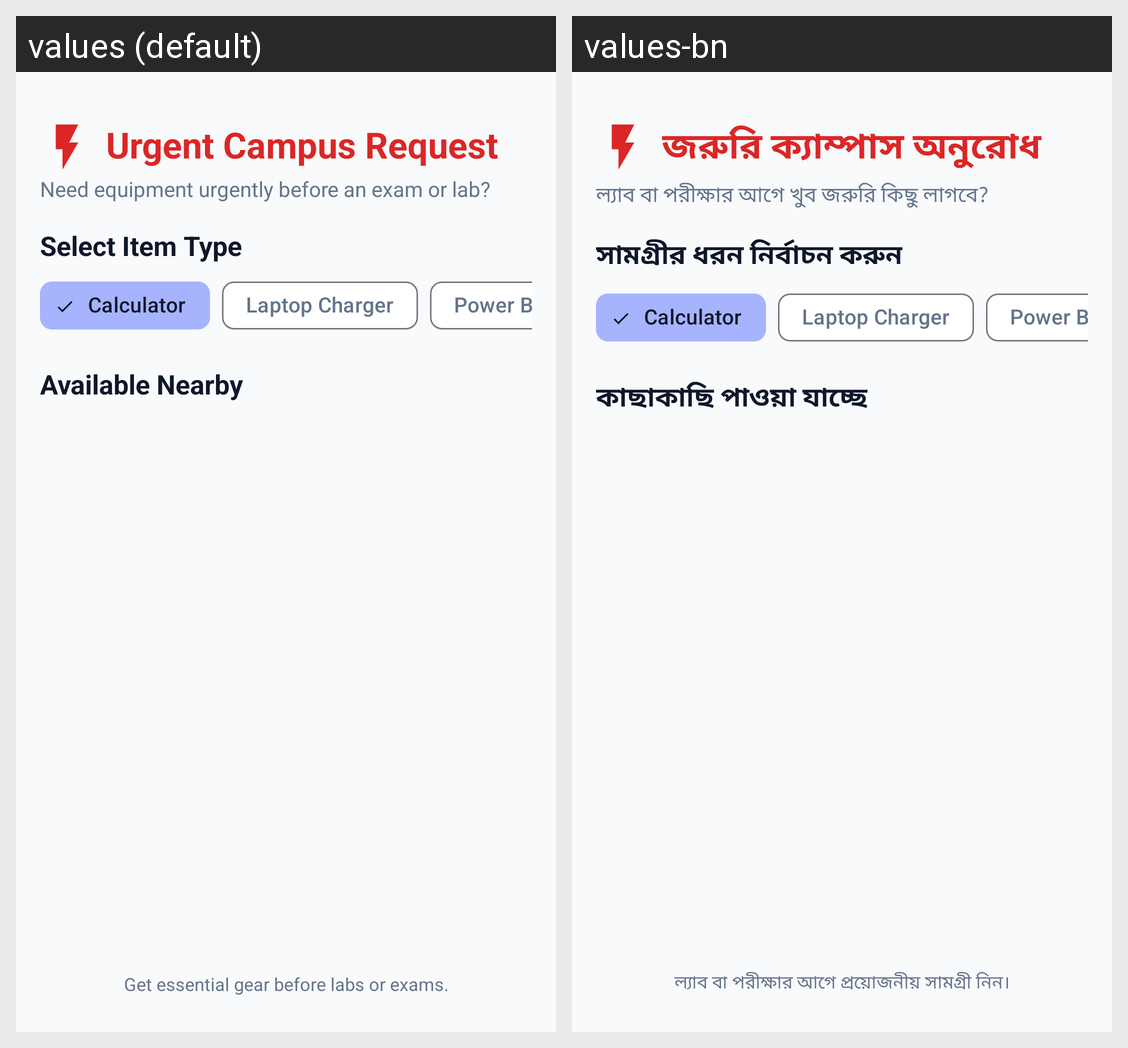

Translations of the strings shown on this Android screen, per locale in the grid:
Android screen res/layout/fragment_emergency.xml rendered under 2 locales, left to right: values (default), values-bn. Device: Nexus 5 (rendered at 1080×1920; each locale shown at half size, 540×960, under a caption strip naming it); theme Theme.BorrowBox.
Strings drawn on this screen, with the default value and each locale's value (text and hints the layout hard-codes, and strings that could not be matched under every locale, appear in the picture but are not listed):

emergency_title
  values: Urgent Campus Request
  values-bn: জরুরি ক্যাম্পাস অনুরোধ

emergency_desc
  values: Need equipment urgently before an exam or lab?
  values-bn: ল্যাব বা পরীক্ষার আগে খুব জরুরি কিছু লাগবে?

emergency_select_item
  values: Select Item Type
  values-bn: সামগ্রীর ধরন নির্বাচন করুন

emergency_nearby_title
  values: Available Nearby
  values-bn: কাছাকাছি পাওয়া যাচ্ছে

tagline_urgent
  values: Get essential gear before labs or exams.
  values-bn: ল্যাব বা পরীক্ষার আগে প্রয়োজনীয় সামগ্রী নিন।
